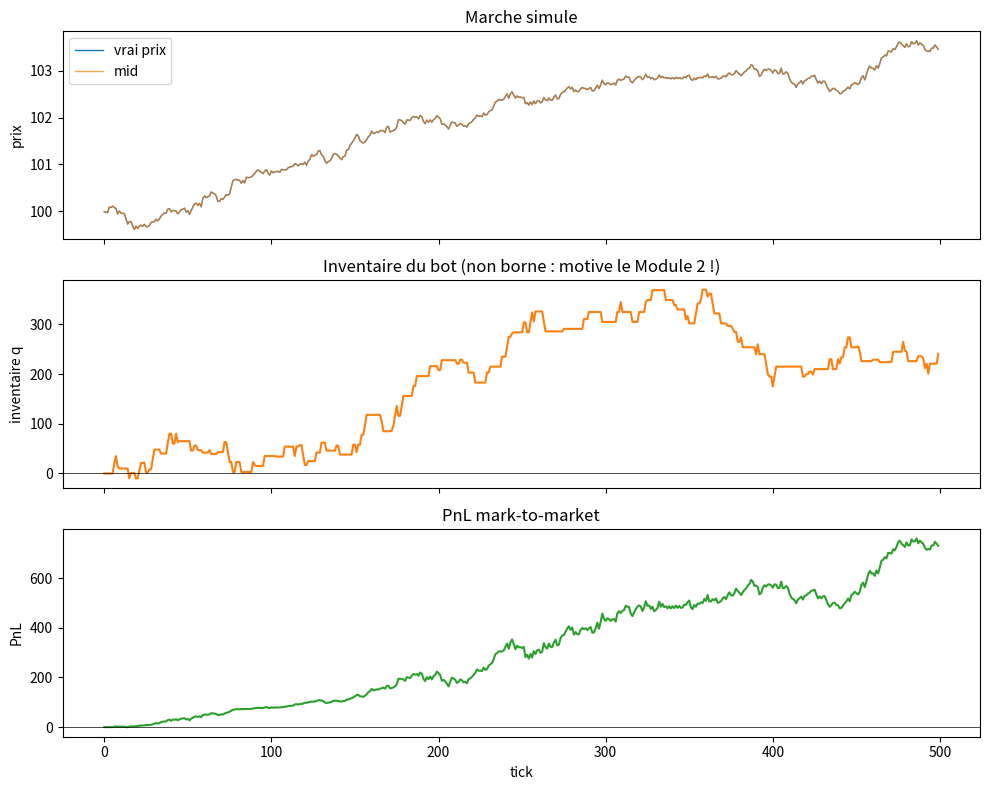

Generate this figure with matplotlib:
import random
import math
from dataclasses import dataclass, field
from collections import deque

random.seed(42)  # reproductibilite : enleve cette ligne pour du vrai alea
print('Setup OK')


@dataclass
class Order:
    """Un ordre limite dans le carnet."""
    id: int
    side: str      # 'bid' (achat) ou 'ask' (vente)
    price: float
    qty: int
    owner: str = 'noise'   # qui a poste l'ordre : 'noise' ou 'bot'


class OrderBook:
    def __init__(self):
        # prix -> deque d'Order (FIFO = priorite temps)
        self.bids = {}
        self.asks = {}
        self._next_id = 0
        # index id -> (side, price) pour annuler en O(1) la recherche du niveau
        self._index = {}

    # ---- ecriture ---------------------------------------------------
    def add_limit_order(self, side, price, qty, owner='noise'):
        assert side in ('bid', 'ask')
        price = round(price, 2)
        oid = self._next_id
        self._next_id += 1
        book = self.bids if side == 'bid' else self.asks
        book.setdefault(price, deque()).append(Order(oid, side, price, qty, owner))
        self._index[oid] = (side, price)
        return oid

    def cancel(self, order_id):
        info = self._index.pop(order_id, None)
        if info is None:
            return False  # deja execute ou inexistant
        side, price = info
        book = self.bids if side == 'bid' else self.asks
        level = book.get(price)
        if not level:
            return False
        for o in list(level):
            if o.id == order_id:
                level.remove(o)
                break
        if not level:
            del book[price]
        return True

    # ---- lecture ----------------------------------------------------
    def best_bid(self):
        return max(self.bids) if self.bids else None

    def best_ask(self):
        return min(self.asks) if self.asks else None

    def mid(self):
        b, a = self.best_bid(), self.best_ask()
        if b is None or a is None:
            return None
        return (b + a) / 2

    def spread(self):
        b, a = self.best_bid(), self.best_ask()
        if b is None or a is None:
            return None
        return a - b

    def volume_at(self, side, price):
        book = self.bids if side == 'bid' else self.asks
        return sum(o.qty for o in book.get(round(price, 2), ()))

    # ---- matching ---------------------------------------------------
    def match_market_order(self, side, qty):
        """Un ordre MARCHE de 'qty' unites.
        side='buy'  -> achete -> consomme les ASKS du moins cher au plus cher.
        side='sell' -> vend   -> consomme les BIDS du plus cher au plus bas.
        Renvoie la liste des fills : [(order_id, owner, price, qty_filled), ...].
        """
        assert side in ('buy', 'sell')
        fills = []
        remaining = qty
        if side == 'buy':
            book, price_order = self.asks, sorted(self.asks)              # croissant
        else:
            book, price_order = self.bids, sorted(self.bids, reverse=True)  # decroissant
        for price in price_order:
            if remaining <= 0:
                break
            level = book[price]
            while level and remaining > 0:
                o = level[0]                 # priorite temps : premier de la file
                take = min(o.qty, remaining)
                fills.append((o.id, o.owner, price, take))
                o.qty -= take
                remaining -= take
                if o.qty == 0:               # ordre entierement consomme
                    level.popleft()
                    self._index.pop(o.id, None)
            if not level:
                del book[price]
        return fills

    def __repr__(self):
        lines = ['ASKS']
        for p in sorted(self.asks, reverse=True):
            lines.append(f'        {p:>7.2f}  x{self.volume_at("ask", p)}')
        lines.append('        --------------')
        for p in sorted(self.bids, reverse=True):
            lines.append(f'        {p:>7.2f}  x{self.volume_at("bid", p)}')
        lines.append('BIDS')
        return '\n'.join(lines)

print('Classe OrderBook definie')


# Petit utilitaire pour AFFICHER l'interieur des dictionnaires du carnet.
# Objectif : voir la structure "prix -> file d'ordres" bouger a chaque geste.

def montre(book, titre):
    print(f'=== {titre} ===')
    # asks = dict {prix: deque d'Order}. On les trie du plus haut au plus bas.
    print('  ASKS (vendeurs) :')
    for prix in sorted(book.asks, reverse=True):
        file = book.asks[prix]                      # la deque a ce prix
        fiches = ' -> '.join(f'#{o.id}(x{o.qty})' for o in file)  # de gauche a droite
        print(f'    {prix:7.2f} : [ {fiches} ]')
    print('  BIDS (acheteurs) :')
    for prix in sorted(book.bids, reverse=True):
        file = book.bids[prix]
        fiches = ' -> '.join(f'#{o.id}(x{o.qty})' for o in file)
        print(f'    {prix:7.2f} : [ {fiches} ]')
    print()


demo = OrderBook()

# --- GESTE 1 : add_limit_order -> on pose des fiches ---------------------
# Deux acheteurs au MEME prix 99.90 : on verra qu'ils s'empilent dans la file.
demo.add_limit_order('bid', 99.90, 100)   # fiche #0 (arrive en 1er)
demo.add_limit_order('bid', 99.90, 50)    # fiche #1 (arrive apres, va a droite)
demo.add_limit_order('bid', 99.80, 200)   # fiche #2, autre niveau de prix
demo.add_limit_order('ask', 100.10, 80)   # fiche #3, cote vente
montre(demo, 'apres 4 add_limit_order')
# -> Regarde le niveau 99.90 : [ #0(x100) -> #1(x50) ]
#    #0 est a GAUCHE = premier arrive = premier servi (priorite temps / FIFO).

# --- GESTE 2 : match_market_order -> on consomme depuis la GAUCHE --------
# Quelqu'un VEND 120 au marche -> ca tape les BIDS, meilleur prix d'abord (99.90).
# 100 partent de #0 (vide la fiche), puis 20 de #1.
fills = demo.match_market_order('sell', 120)
print('Fills (qui a ete servi) :', fills)
montre(demo, 'apres un sell marche de 120')
# -> #0 a disparu (entierement consomme), #1 est passe de 50 a 30.
#    La file est "servie a gauche" : exactement la priorite temps.

# --- GESTE 3 : cancel -> on retire une fiche par son id -----------------
demo.cancel(2)   # on annule l'ordre #2 (le bid 99.80 x200)
montre(demo, 'apres cancel(#2)')
# -> le niveau 99.80 a disparu du dictionnaire (plus aucune fiche dessus).


book = OrderBook()
book.add_limit_order('ask', 100.20, 150)
book.add_limit_order('ask', 100.10, 80)
book.add_limit_order('bid', 99.90, 100)
book.add_limit_order('bid', 99.80, 200)

print(book)
print()
print(f'best_bid = {book.best_bid()}')
print(f'best_ask = {book.best_ask()}')
print(f'mid      = {book.mid()}')
print(f'spread   = {book.spread():.2f}')

assert book.mid() == 100.00, 'mid attendu = 100.00'
assert round(book.spread(), 2) == 0.20, 'spread attendu = 0.20'
print('\nOK : mid=100.00 et spread=0.20 comme dans la roadmap.')


fills = book.match_market_order('buy', 50)
print('Fills :', fills)        # [(order_id, owner, price, qty)]
print()
print(book)

assert fills == [(1, 'noise', 100.10, 50)]
assert book.volume_at('ask', 100.10) == 30   # 80 - 50
print('\nOK : 50 leves a 100.10, il reste 30 a ce niveau.')


def seed_liquidity(book, true_price, n_levels=5, tick=0.05, base_qty=100, noise=0.02):
    """Pose des ordres limites 'noise' de part et d'autre du vrai prix.
    Cree un carnet realiste : plusieurs niveaux de chaque cote.
    """
    for i in range(1, n_levels + 1):
        # bid de plus en plus bas, ask de plus en plus haut
        bid_p = true_price - i * tick - random.uniform(0, noise)
        ask_p = true_price + i * tick + random.uniform(0, noise)
        q_bid = max(1, int(base_qty * random.uniform(0.5, 1.5)))
        q_ask = max(1, int(base_qty * random.uniform(0.5, 1.5)))
        book.add_limit_order('bid', bid_p, q_bid, owner='noise')
        book.add_limit_order('ask', ask_p, q_ask, owner='noise')


def noise_takers(book, n_orders=3, max_qty=60):
    """Envoie quelques ordres marche aleatoires. Renvoie tous les fills."""
    all_fills = []
    for _ in range(n_orders):
        side = random.choice(['buy', 'sell'])
        qty = random.randint(1, max_qty)
        all_fills += book.match_market_order(side, qty)
    return all_fills

print('Simulateur (seed_liquidity, noise_takers) defini')


class Bot:
    """Interface commune. Un bot concret redefinit on_market_update()."""
    def __init__(self, name='bot'):
        self.name = name
        self.inventory = 0      # q : positif = long, negatif = short
        self.cash = 0.0

    def on_market_update(self, state):
        """state = dict(best_bid, best_ask, mid, spread).
        Doit renvoyer une liste de cotations (side, price, qty)."""
        raise NotImplementedError

    def on_fill(self, side, price, qty):
        """Appele quand UNE de nos cotations est executee.
        side='bid' -> on a ACHETE qty a price ; side='ask' -> on a VENDU."""
        if side == 'bid':
            self.inventory += qty
            self.cash -= price * qty
        else:
            self.inventory -= qty
            self.cash += price * qty

    def pnl(self, mid):
        """Valeur liquidative : cash + valeur du stock au mid courant."""
        return self.cash + self.inventory * mid


class NaiveMMBot(Bot):
    """Baseline (Module 1) : bid = mid - delta, ask = mid + delta, delta fixe."""
    def __init__(self, delta=0.10, qty=20, name='naive'):
        super().__init__(name)
        self.delta = delta
        self.qty = qty

    def on_market_update(self, state):
        mid = state['mid']
        if mid is None:
            return []
        return [
            ('bid', mid - self.delta, self.qty),
            ('ask', mid + self.delta, self.qty),
        ]

print('Bot et NaiveMMBot definis')


def run_simulation(bot, n_ticks=500, start_price=100.0, sigma=0.05,
                   takers_per_tick=4, seed=42, verbose_first=3):
    random.seed(seed)
    true_price = start_price
    history = {'tick': [], 'true_price': [], 'mid': [],
               'inventory': [], 'pnl': []}

    for t in range(n_ticks):
        # 1) le vrai prix avance
        true_price += sigma * random.gauss(0, 1)

        # 2) carnet de fond
        book = OrderBook()
        seed_liquidity(book, true_price)

        # 3) le bot cote
        state = {'best_bid': book.best_bid(), 'best_ask': book.best_ask(),
                 'mid': book.mid(), 'spread': book.spread()}
        bot_ids = {}   # order_id -> side, pour reconnaitre NOS fills
        for side, price, qty in bot.on_market_update(state):
            oid = book.add_limit_order(side, price, qty, owner='bot')
            bot_ids[oid] = side

        # 4) ordres marche -> fills
        fills = noise_takers(book, n_orders=takers_per_tick)
        for oid, owner, price, qty in fills:
            if owner == 'bot':
                bot.on_fill(bot_ids[oid], price, qty)

        # 5) enregistrement
        mid = state['mid']
        history['tick'].append(t)
        history['true_price'].append(true_price)
        history['mid'].append(mid)
        history['inventory'].append(bot.inventory)
        history['pnl'].append(bot.pnl(mid))

        if t < verbose_first:
            print(f'tick {t}: mid={mid:.2f} inv={bot.inventory:+d} '
                  f'pnl={bot.pnl(mid):+.2f}')

    return history


bot = NaiveMMBot(delta=0.10, qty=20)
hist = run_simulation(bot, n_ticks=500)

final_mid = hist['mid'][-1]
print()
print(f'--- Resultats apres {len(hist["tick"])} ticks ---')
print(f'Inventaire final : {bot.inventory:+d}')
print(f'Cash final       : {bot.cash:+.2f}')
print(f'PnL final (m2m)  : {bot.pnl(final_mid):+.2f}')
print(f'Inventaire max   : {max(abs(x) for x in hist["inventory"])}')


import statistics

def metrics(history):
    pnl = history['pnl']
    # variations de PnL tick a tick
    dpnl = [pnl[i] - pnl[i-1] for i in range(1, len(pnl))]
    mean = statistics.fmean(dpnl) if dpnl else 0.0
    sd = statistics.pstdev(dpnl) if len(dpnl) > 1 else 0.0
    sharpe = mean / sd if sd > 0 else float('nan')
    return {
        'pnl_final': pnl[-1],
        'sharpe_par_tick': sharpe,
        'inventaire_max': max(abs(x) for x in history['inventory']),
    }

for k, v in metrics(hist).items():
    print(f'{k:18s}: {v:.4f}' if isinstance(v, float) else f'{k:18s}: {v}')


try:
    import matplotlib.pyplot as plt

    fig, axes = plt.subplots(3, 1, figsize=(10, 8), sharex=True)
    axes[0].plot(hist['tick'], hist['true_price'], label='vrai prix', lw=1)
    axes[0].plot(hist['tick'], hist['mid'], label='mid', lw=1, alpha=0.7)
    axes[0].set_ylabel('prix'); axes[0].legend(); axes[0].set_title('Marche simule')

    axes[1].plot(hist['tick'], hist['inventory'], color='tab:orange')
    axes[1].axhline(0, color='k', lw=0.5)
    axes[1].set_ylabel('inventaire q')
    axes[1].set_title('Inventaire du bot (non borne : motive le Module 2 !)')

    axes[2].plot(hist['tick'], hist['pnl'], color='tab:green')
    axes[2].axhline(0, color='k', lw=0.5)
    axes[2].set_ylabel('PnL'); axes[2].set_xlabel('tick')
    axes[2].set_title('PnL mark-to-market')

    plt.tight_layout()
    plt.show()
except ModuleNotFoundError:
    print('matplotlib non installe -> graphe saute. Installe-le avec : pip install matplotlib')
    print('Apercu texte du PnL (1 point sur 50) :')
    for i in range(0, len(hist['tick']), 50):
        print(f"  tick {hist['tick'][i]:>3}: pnl={hist['pnl'][i]:+7.2f}  inv={hist['inventory'][i]:+d}")
